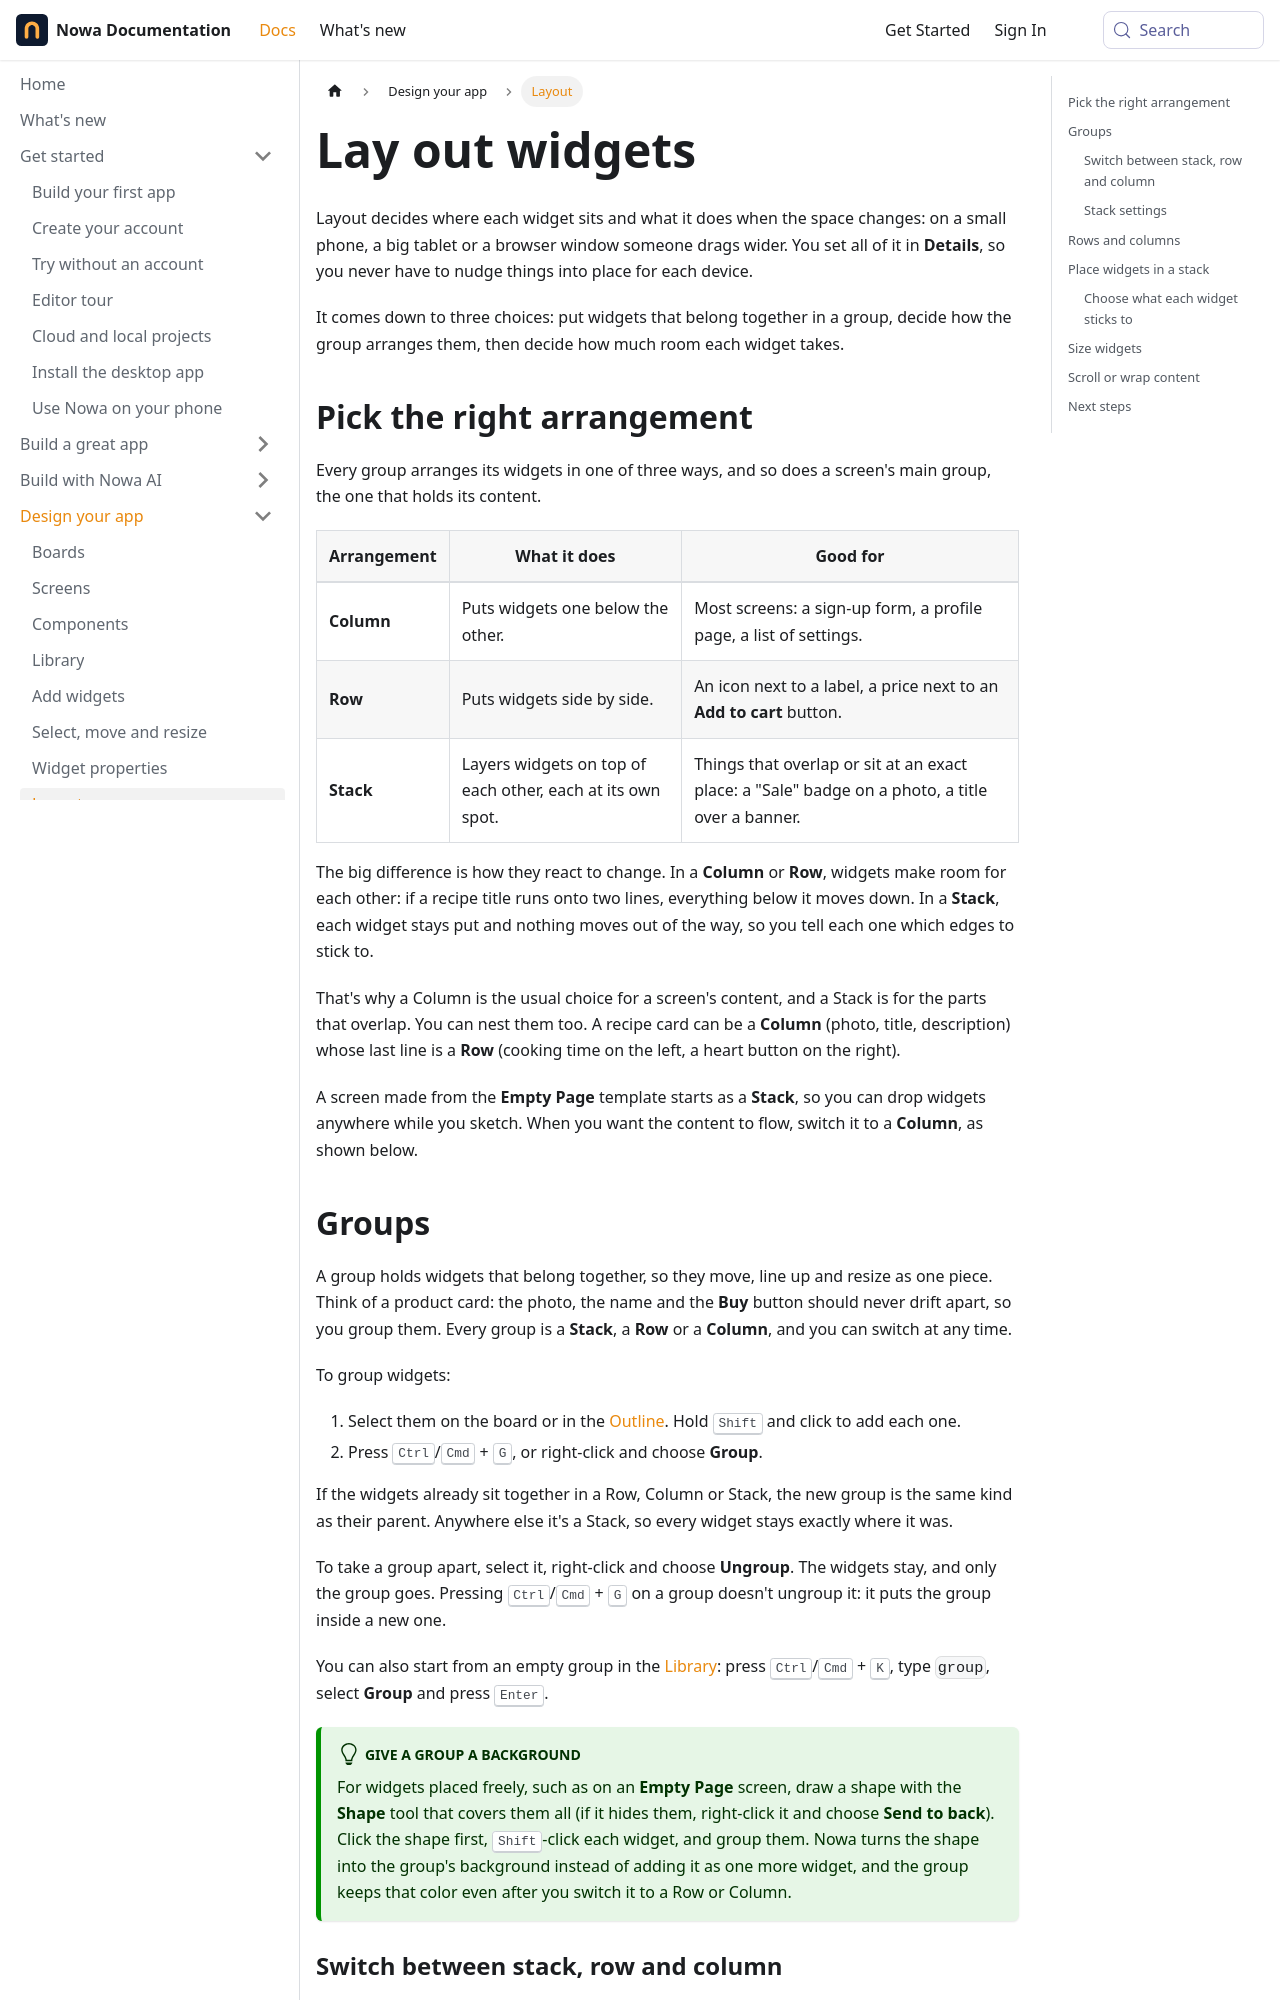

repository: nowaproj/docs · page: design/layout.html · generator: docusaurus

---
title: Lay out widgets
description: Arrange widgets in columns, rows and stacks, then choose how each one is sized and pinned, so your screens keep their shape on phones, tablets and the web.
sidebar_label: Layout
keywords: [layout, intro to layout, group, groups, ungroup, stack, row, column, columns and rows, alignment, main axis size, spacing, gap, padding, constraints, constrains, pin, anchor, center, expand, fixed, auto, hug, fill, resizing, sizing, fit, clip behavior, text direction, children, background, scroll view, wrap, list view, responsive]
---

Layout decides where each widget sits and what it does when the space changes: on a small phone, a big tablet or a browser window someone drags wider. You set all of it in **Details**, so you never have to nudge things into place for each device.

It comes down to three choices: put widgets that belong together in a group, decide how the group arranges them, then decide how much room each widget takes.

## Pick the right arrangement {#pick-the-right-arrangement}

Every group arranges its widgets in one of three ways, and so does a screen's main group, the one that holds its content.

| Arrangement | What it does | Good for |
|---|---|---|
| **Column** | Puts widgets one below the other. | Most screens: a sign-up form, a profile page, a list of settings. |
| **Row** | Puts widgets side by side. | An icon next to a label, a price next to an **Add to cart** button. |
| **Stack** | Layers widgets on top of each other, each at its own spot. | Things that overlap or sit at an exact place: a "Sale" badge on a photo, a title over a banner. |

The big difference is how they react to change. In a **Column** or **Row**, widgets make room for each other: if a recipe title runs onto two lines, everything below it moves down. In a **Stack**, each widget stays put and nothing moves out of the way, so you tell each one which edges to stick to.

That's why a Column is the usual choice for a screen's content, and a Stack is for the parts that overlap. You can nest them too. A recipe card can be a **Column** (photo, title, description) whose last line is a **Row** (cooking time on the left, a heart button on the right).

A screen made from the **Empty Page** template starts as a **Stack**, so you can drop widgets anywhere while you sketch. When you want the content to flow, switch it to a **Column**, as shown below.
